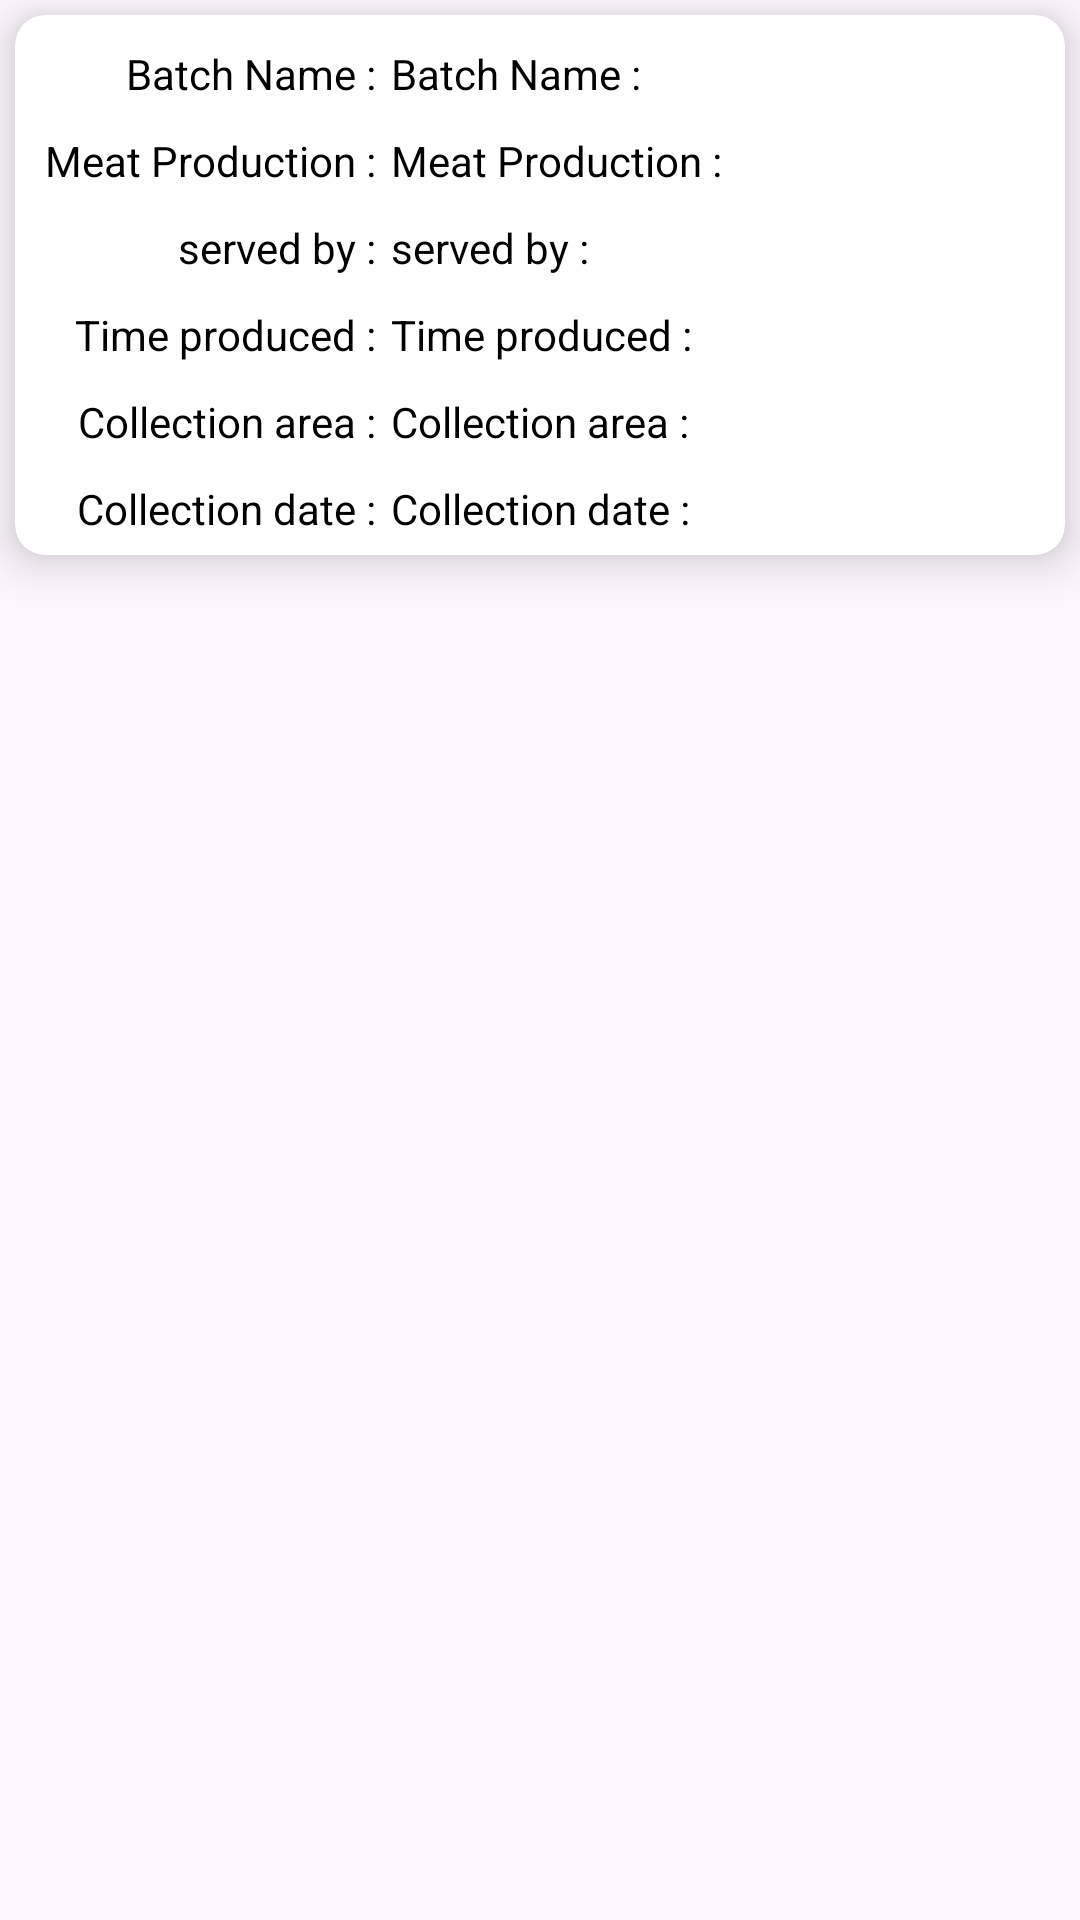

Produce the Android XML layout that renders to this screen, including the resource entries it uses.
<!-- AndroidManifest.xml: application theme Theme.DairyFarmApp -->
<!-- res/layout/poultry_production_rv.xml -->
<?xml version="1.0" encoding="utf-8"?>
<androidx.constraintlayout.widget.ConstraintLayout xmlns:android="http://schemas.android.com/apk/res/android"
    xmlns:app="http://schemas.android.com/apk/res-auto"
    android:layout_width="match_parent"
    android:layout_height="180dp"
    android:layout_margin="10dp">

    <androidx.cardview.widget.CardView
        android:layout_width="match_parent"
        android:layout_height="180dp"
        android:layout_margin="5dp"
        app:cardCornerRadius="10dp"
        app:cardElevation="10dp"
        app:layout_constraintStart_toStartOf="parent"
        app:layout_constraintTop_toTopOf="parent">

        <androidx.constraintlayout.widget.ConstraintLayout
            android:layout_width="wrap_content"
            android:layout_height="180dp">

            <LinearLayout
                android:id="@+id/layout1"
                android:layout_width="wrap_content"
                android:layout_height="wrap_content"
                android:orientation="horizontal"
                app:layout_constraintStart_toStartOf="parent"
                app:layout_constraintEnd_toEndOf="parent"
                app:layout_constraintTop_toTopOf="parent">

                <TextView
                    android:id="@+id/text1"
                    android:layout_width="0dp"
                    android:layout_height="wrap_content"
                    android:layout_marginTop="10dp"
                    android:layout_marginStart="10dp"
                    android:layout_weight="1"
                    android:text="@string/batch_name"
                    android:textColor="@color/black"
                    />

                <TextView
                    android:id="@+id/batch_name"
                    android:layout_width="wrap_content"
                    android:layout_height="wrap_content"
                    android:layout_marginTop="10dp"
                    android:layout_marginStart="5dp"
                    android:text="@string/batch_name"
                    android:textColor="@color/black"/>


            </LinearLayout>
            <LinearLayout
                android:id="@+id/layout2"
                android:layout_width="wrap_content"
                android:layout_height="wrap_content"
                android:orientation="horizontal"
                app:layout_constraintStart_toStartOf="parent"
                app:layout_constraintEnd_toEndOf="parent"
                app:layout_constraintTop_toBottomOf="@id/layout1">

                <TextView
                    android:id="@+id/text2"
                    android:layout_width="0dp"
                    android:layout_height="wrap_content"
                    android:layout_marginTop="10dp"
                    android:layout_marginStart="10dp"
                    android:layout_weight="1"
                    android:text="@string/meat_production"
                    android:textColor="@color/black"
                    />

                <TextView
                    android:id="@+id/meat_production"
                    android:layout_width="wrap_content"
                    android:layout_height="wrap_content"
                    android:layout_marginTop="10dp"
                    android:layout_marginStart="5dp"
                    android:text="@string/meat_production"
                    android:textColor="@color/black"/>

            </LinearLayout>

            <LinearLayout
                android:id="@+id/layout3"
                android:layout_width="wrap_content"
                android:layout_height="wrap_content"
                android:orientation="horizontal"
                app:layout_constraintStart_toStartOf="parent"
                app:layout_constraintEnd_toEndOf="parent"
                app:layout_constraintTop_toBottomOf="@id/layout2">

                <TextView
                    android:id="@+id/text3"
                    android:layout_width="0dp"
                    android:layout_height="wrap_content"
                    android:layout_marginTop="10dp"
                    android:layout_marginStart="10dp"
                    android:layout_weight="1"
                    android:text="@string/served_by"
                    android:textColor="@color/black"/>

                <TextView
                    android:id="@+id/served_by"
                    android:layout_width="wrap_content"
                    android:layout_height="wrap_content"
                    android:layout_marginTop="10dp"
                    android:layout_marginStart="5dp"
                    android:text="@string/served_by"
                    android:textColor="@color/black"/>

            </LinearLayout>

            <LinearLayout
                android:id="@+id/layout4"
                android:layout_width="wrap_content"
                android:layout_height="wrap_content"
                android:orientation="horizontal"
                app:layout_constraintStart_toStartOf="parent"
                app:layout_constraintEnd_toEndOf="parent"
                app:layout_constraintTop_toBottomOf="@id/layout3">

                <TextView
                    android:id="@+id/text4"
                    android:layout_width="0dp"
                    android:layout_height="wrap_content"
                    android:layout_marginTop="10dp"
                    android:layout_marginStart="10dp"
                    android:layout_weight="1"
                    android:text="@string/time_produced"
                    android:textColor="@color/black"/>

                <TextView
                    android:id="@+id/time_produced"
                    android:layout_width="wrap_content"
                    android:layout_height="wrap_content"
                    android:layout_marginTop="10dp"
                    android:layout_marginStart="5dp"
                    android:text="@string/time_produced"
                    android:textColor="@color/black"/>

            </LinearLayout>

            <LinearLayout
                android:id="@+id/layout5"
                android:layout_width="wrap_content"
                android:layout_height="wrap_content"
                android:orientation="horizontal"
                app:layout_constraintStart_toStartOf="parent"
                app:layout_constraintEnd_toEndOf="parent"
                app:layout_constraintTop_toBottomOf="@id/layout4">

                <TextView
                    android:id="@+id/text5"
                    android:layout_width="0dp"
                    android:layout_height="wrap_content"
                    android:layout_marginTop="10dp"
                    android:layout_marginStart="10dp"
                    android:layout_weight="1"
                    android:text="@string/collection_area"
                    android:textColor="@color/black"/>

                <TextView
                    android:id="@+id/collection_area"
                    android:layout_width="wrap_content"
                    android:layout_height="wrap_content"
                    android:layout_marginTop="10dp"
                    android:layout_marginStart="5dp"
                    android:text="@string/collection_area"
                    android:textColor="@color/black"/>

            </LinearLayout>

            <LinearLayout
                android:id="@+id/layout6"
                android:layout_width="wrap_content"
                android:layout_height="wrap_content"
                android:orientation="horizontal"
                app:layout_constraintStart_toStartOf="parent"
                app:layout_constraintEnd_toEndOf="parent"
                app:layout_constraintTop_toBottomOf="@id/layout5">

                <TextView
                    android:id="@+id/text6"
                    android:layout_width="0dp"
                    android:layout_height="wrap_content"
                    android:layout_marginTop="10dp"
                    android:layout_marginStart="10dp"
                    android:layout_weight="1"
                    android:text="@string/collection_date"
                    android:textColor="@color/black"
                    />

                <TextView
                    android:id="@+id/collection_date"
                    android:layout_width="wrap_content"
                    android:layout_height="wrap_content"
                    android:layout_marginTop="10dp"
                    android:layout_marginStart="5dp"
                    android:text="@string/collection_date"
                    android:textColor="@color/black"/>

            </LinearLayout>

        </androidx.constraintlayout.widget.ConstraintLayout>

    </androidx.cardview.widget.CardView>

</androidx.constraintlayout.widget.ConstraintLayout>
<!-- resources referenced by this layout -->
<resources>
  <color name="black">#FF000000</color>
  <string name="batch_name">Batch Name :</string>
  <string name="collection_area">Collection area :</string>
  <string name="collection_date">Collection date :</string>
  <string name="meat_production">Meat Production :</string>
  <string name="served_by">served by :</string>
  <string name="time_produced">Time produced :</string>
  <style name="Theme.DairyFarmApp" parent="Base.Theme.DairyFarmApp" />
  <style name="Base.Theme.DairyFarmApp" parent="Theme.Material3.DayNight.NoActionBar">
          
          <item name="colorPrimary">@color/colorPrimary</item>
      </style>
  <color name="colorPrimary">#32addf</color>
</resources>
